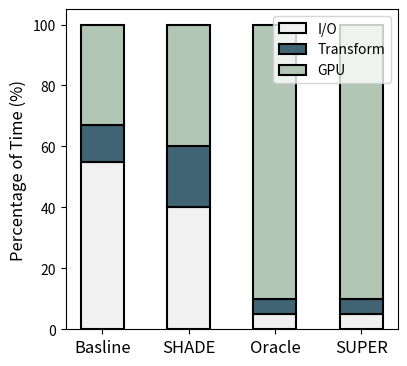

Source code (Python):
import matplotlib.pyplot as plt

# Data
data = {
    'Basline': {'IO %': 55, 'Transformation %': 12, 'GPU %': 33},
    'SHADE': {'IO %': 40, 'Transformation %': 20, 'GPU %': 40},
    'Oracle': {'IO %': 5, 'Transformation %': 5, 'GPU %': 90},
    'SUPER': {'IO %': 5, 'Transformation %': 5, 'GPU %': 90},
}


io_color ='#F1F1F2'  
shade_color = '#767171'
transformation_color = '#406474'   
gpu_color = '#B2C6B6'    

# Extract labels and values
labels = list(data.keys())
io_values = [data[label]['IO %'] for label in labels]
transformation_values = [data[label]['Transformation %'] for label in labels]
gpu_values = [data[label]['GPU %'] for label in labels]

# Plotting the bar chart
plt.figure(figsize=(4.5, 4))

# Plotting bars for IO %
plt.bar(labels, io_values, color=io_color, label='IO %', edgecolor='black',
        linewidth=1.5, width=0.5 )
# Plotting bars for Transformation %
plt.bar(labels, transformation_values, bottom=io_values, color=transformation_color, label='Transformation %',edgecolor='black',
        linewidth=1.5, width=0.5 )
# Plotting bars for GPU %
plt.bar(labels, gpu_values, bottom=[sum(x) for x in zip(io_values, transformation_values)], color=gpu_color, label='GPU %',edgecolor='black',
        linewidth=1.5, width=0.5 )

plt.subplots_adjust(left=0.162, right=0.9, top=0.9, bottom=0.1)

# Adding labels and title
plt.ylabel('Percentage of Time (%)', fontsize=12)
plt.xticks(fontsize=12, weight='normal')  # Adjust the font size as needed
plt.legend(['I/O', 'Transform', 'GPU'])

# Show plot
# plt.show()
plt.savefig('figures\eval_resnet18_cifar10\percentage_breakdown.png')
